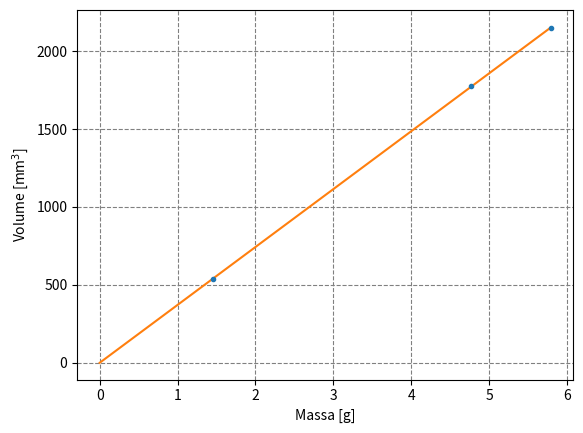

Recreate this plot in Python. (Note: this script raises an exception after producing the figure.)
import numpy as np
from matplotlib import pyplot as plt
from scipy.optimize import curve_fit
 
#programmazione di oggetti per definire ogni classe di oggetto (parallelepipedo, cilindro, prisma)
 
class Parallelepipedo:
    def __init__(self, base : float, altezza : float, profondità : float, massa : float):
        self.base = base
        self.altezza = altezza
        self.profondità = profondità
        self.massa = massa
        self.volume = self.base * self.profondità * self.altezza
   
    def get_err_vol(self, sigma_misure : float) ->float:
        return self.volume * np.sqrt((sigma_misure**2 / self.base**2 ) + (sigma_misure**2 / self.altezza**2) + (sigma_misure**2 / self.profondità**2))
 
   
class Cilindro:
    def __init__(self, diametro : float, altezza : float, massa : float):
        self.diametro = diametro
        self.raggio = self.diametro/2
        self.altezza = altezza
        self.massa = massa
        self.volume =  np.pi * self.raggio**2 * self.altezza
 
    def get_err_vol(self, sigma_misure : float) ->float:
        return  self.volume * np.sqrt((4 * sigma_misure**2 / self.raggio**2 ) + sigma_misure**2 / self.altezza**2)
 
#creazione della lista di oggetti che dovranno rappresentare i punti sul grafico
 
solidi = []
 
solidi.append( Parallelepipedo( base = 10.06, altezza = 17.65, profondità = 10.00, massa = 4.773 ) )
solidi.append( Cilindro(diametro = 11.96, altezza = 19.14, massa = 5.790) )
solidi.append( Cilindro(diametro=5.95, altezza=19.42, massa=1.457))
 
masse = [s.massa for s in solidi]
volumi = [s.volume for s in solidi]
errori_vol = [s.get_err_vol(0.01) for s in solidi]
errori_masse = [0.001 for i in range(len(volumi))]
 
#fit
 
def line(x, m, q):
    return m * x + q
 
plt.figure("Grafico Massa-Volume")
plt.errorbar(masse, volumi, errori_vol, errori_masse, fmt=".")
popt, pcov = curve_fit(line, masse, volumi)
m_hat, q_hat = popt
sigma_m, sigma_q = np.sqrt(pcov.diagonal())
print(f" m_hat: {m_hat}, sigma_m: {sigma_m}, q_hat: {q_hat}, sigma_q: {sigma_q}")
 
x = np.linspace(0, np.max(masse), 3)
plt.plot(x, line(x, m_hat, q_hat))
plt.xlabel("Massa [g]")
plt.ylabel("Volume [mm$^3$]")
plt.grid(which = "both", ls="dashed", color="gray")
plt.savefig("./density/aluminium/Mass_Volume.pdf")
 
#residui
 
plt.figure("Grafico dei residui")
res = volumi - line(np.array(masse), m_hat, q_hat)
plt.errorbar(masse, res, errori_vol, fmt=".")
plt.grid(which="both", ls="dashed", color="gray")
plt.xlabel("Massa [g]")
plt.ylabel("Residui")
plt.axhline(0, color="black")
plt.savefig("./density/aluminium/aluminium_Residuals.pdf")
 
plt.show()

